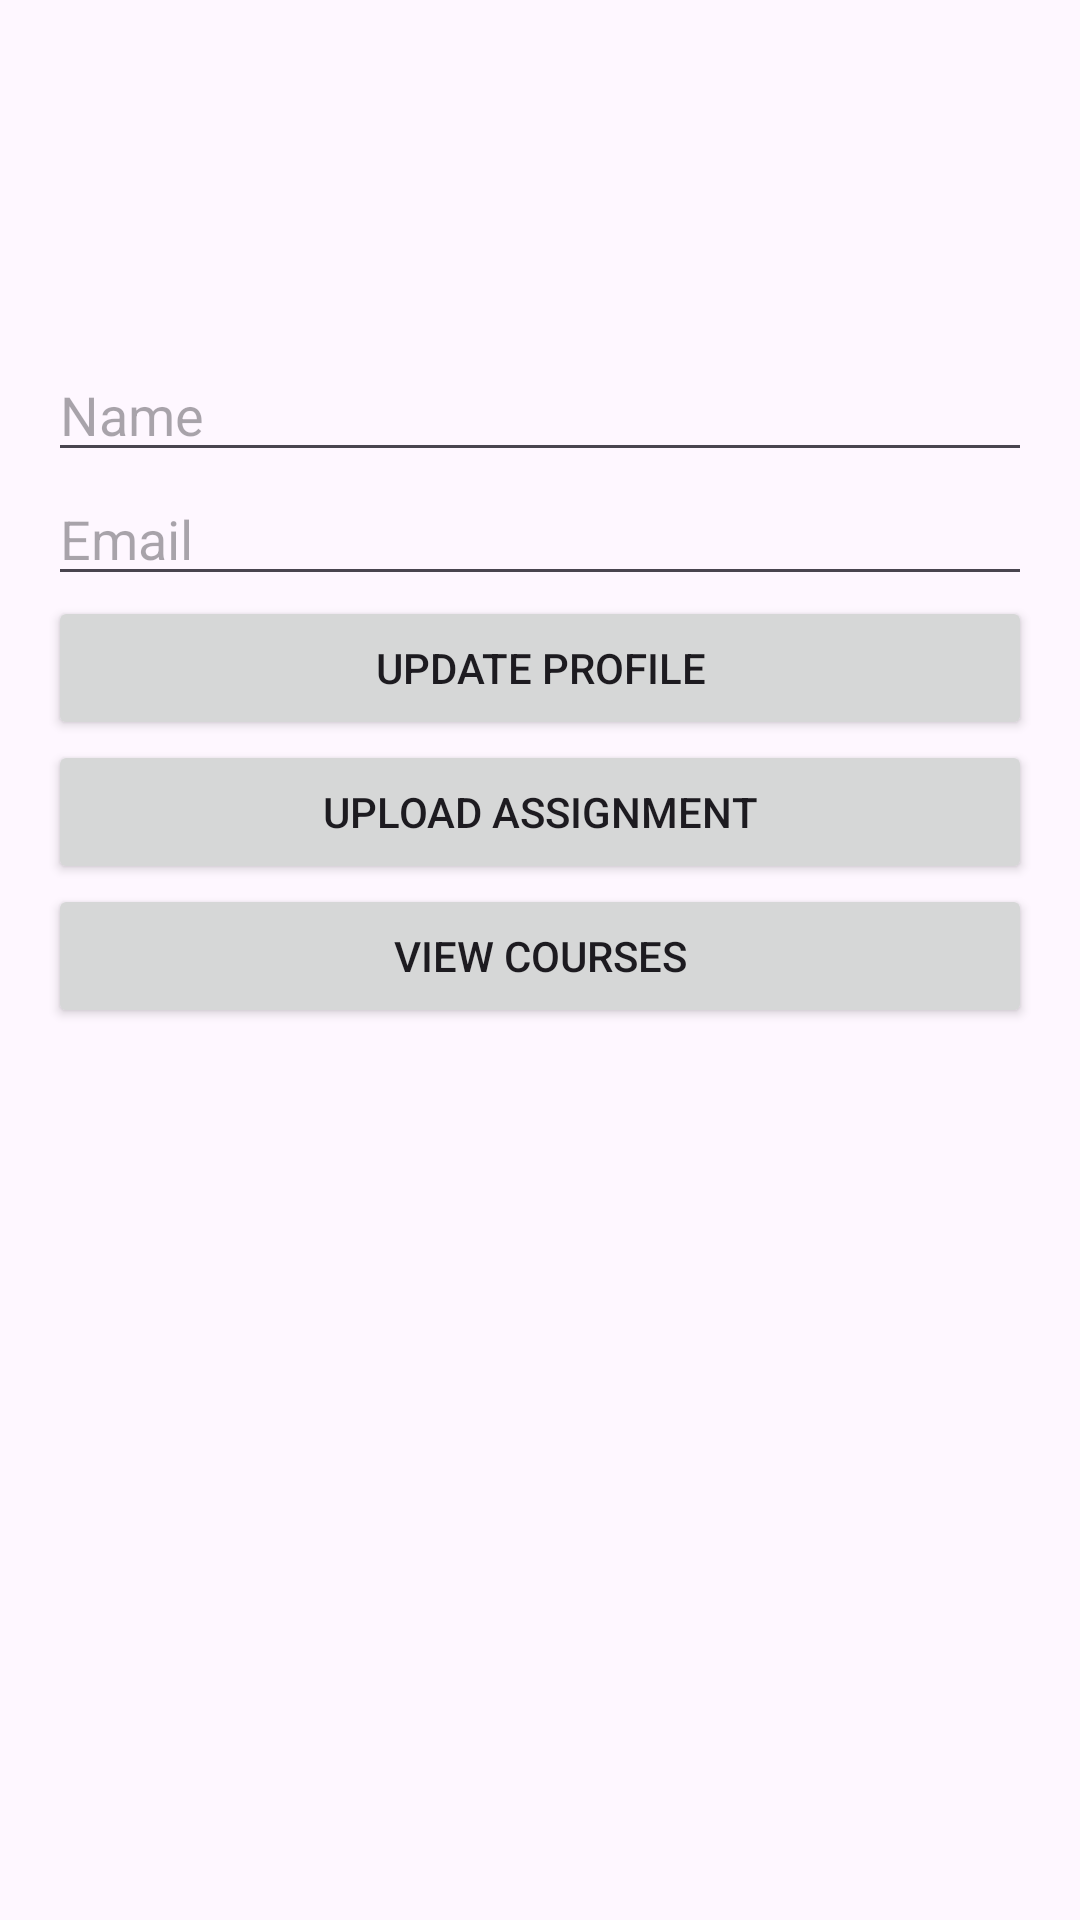

This screen was rendered from an Android layout file. Write that file and the resources it references.
<!-- AndroidManifest.xml: application theme Theme.Projectcampusclutchdemo -->
<!-- res/layout/activity_student.xml -->
<LinearLayout xmlns:android="http://schemas.android.com/apk/res/android"
    android:layout_width="match_parent"
    android:layout_height="match_parent"
    android:orientation="vertical"
    android:padding="16dp">

    <ImageView
        android:id="@+id/ivProfilePic"
        android:layout_width="100dp"
        android:layout_height="100dp"
        android:layout_gravity="center"
         />

    <EditText
        android:id="@+id/etName"
        android:layout_width="match_parent"
        android:layout_height="wrap_content"
        android:hint="Name"
        android:inputType="textPersonName" />

    <EditText
        android:id="@+id/etEmail"
        android:layout_width="match_parent"
        android:layout_height="wrap_content"
        android:hint="Email"
        android:inputType="textEmailAddress" />

    <Button
        android:id="@+id/btnUpdateProfile"
        android:layout_width="match_parent"
        android:layout_height="wrap_content"
        android:text="Update Profile" />

    <Button
        android:id="@+id/btnUploadAssignment"
        android:layout_width="match_parent"
        android:layout_height="wrap_content"
        android:text="Upload Assignment" />

    <Button
        android:id="@+id/btnViewCourses"
        android:layout_width="match_parent"
        android:layout_height="wrap_content"
        android:text="View Courses" />
    <ListView
        android:id="@+id/lvAssignments"
        android:layout_width="match_parent"
        android:layout_height="wrap_content" />
    <ListView
        android:id="@+id/listViewMaterials"
        android:layout_width="match_parent"
        android:layout_height="match_parent" />
</LinearLayout>
<!-- resources referenced by this layout -->
<resources>
  <style name="Theme.Projectcampusclutchdemo" parent="Base.Theme.Projectcampusclutchdemo" />
  <style name="Base.Theme.Projectcampusclutchdemo" parent="Theme.Material3.DayNight.NoActionBar">
          
          
      </style>
</resources>
